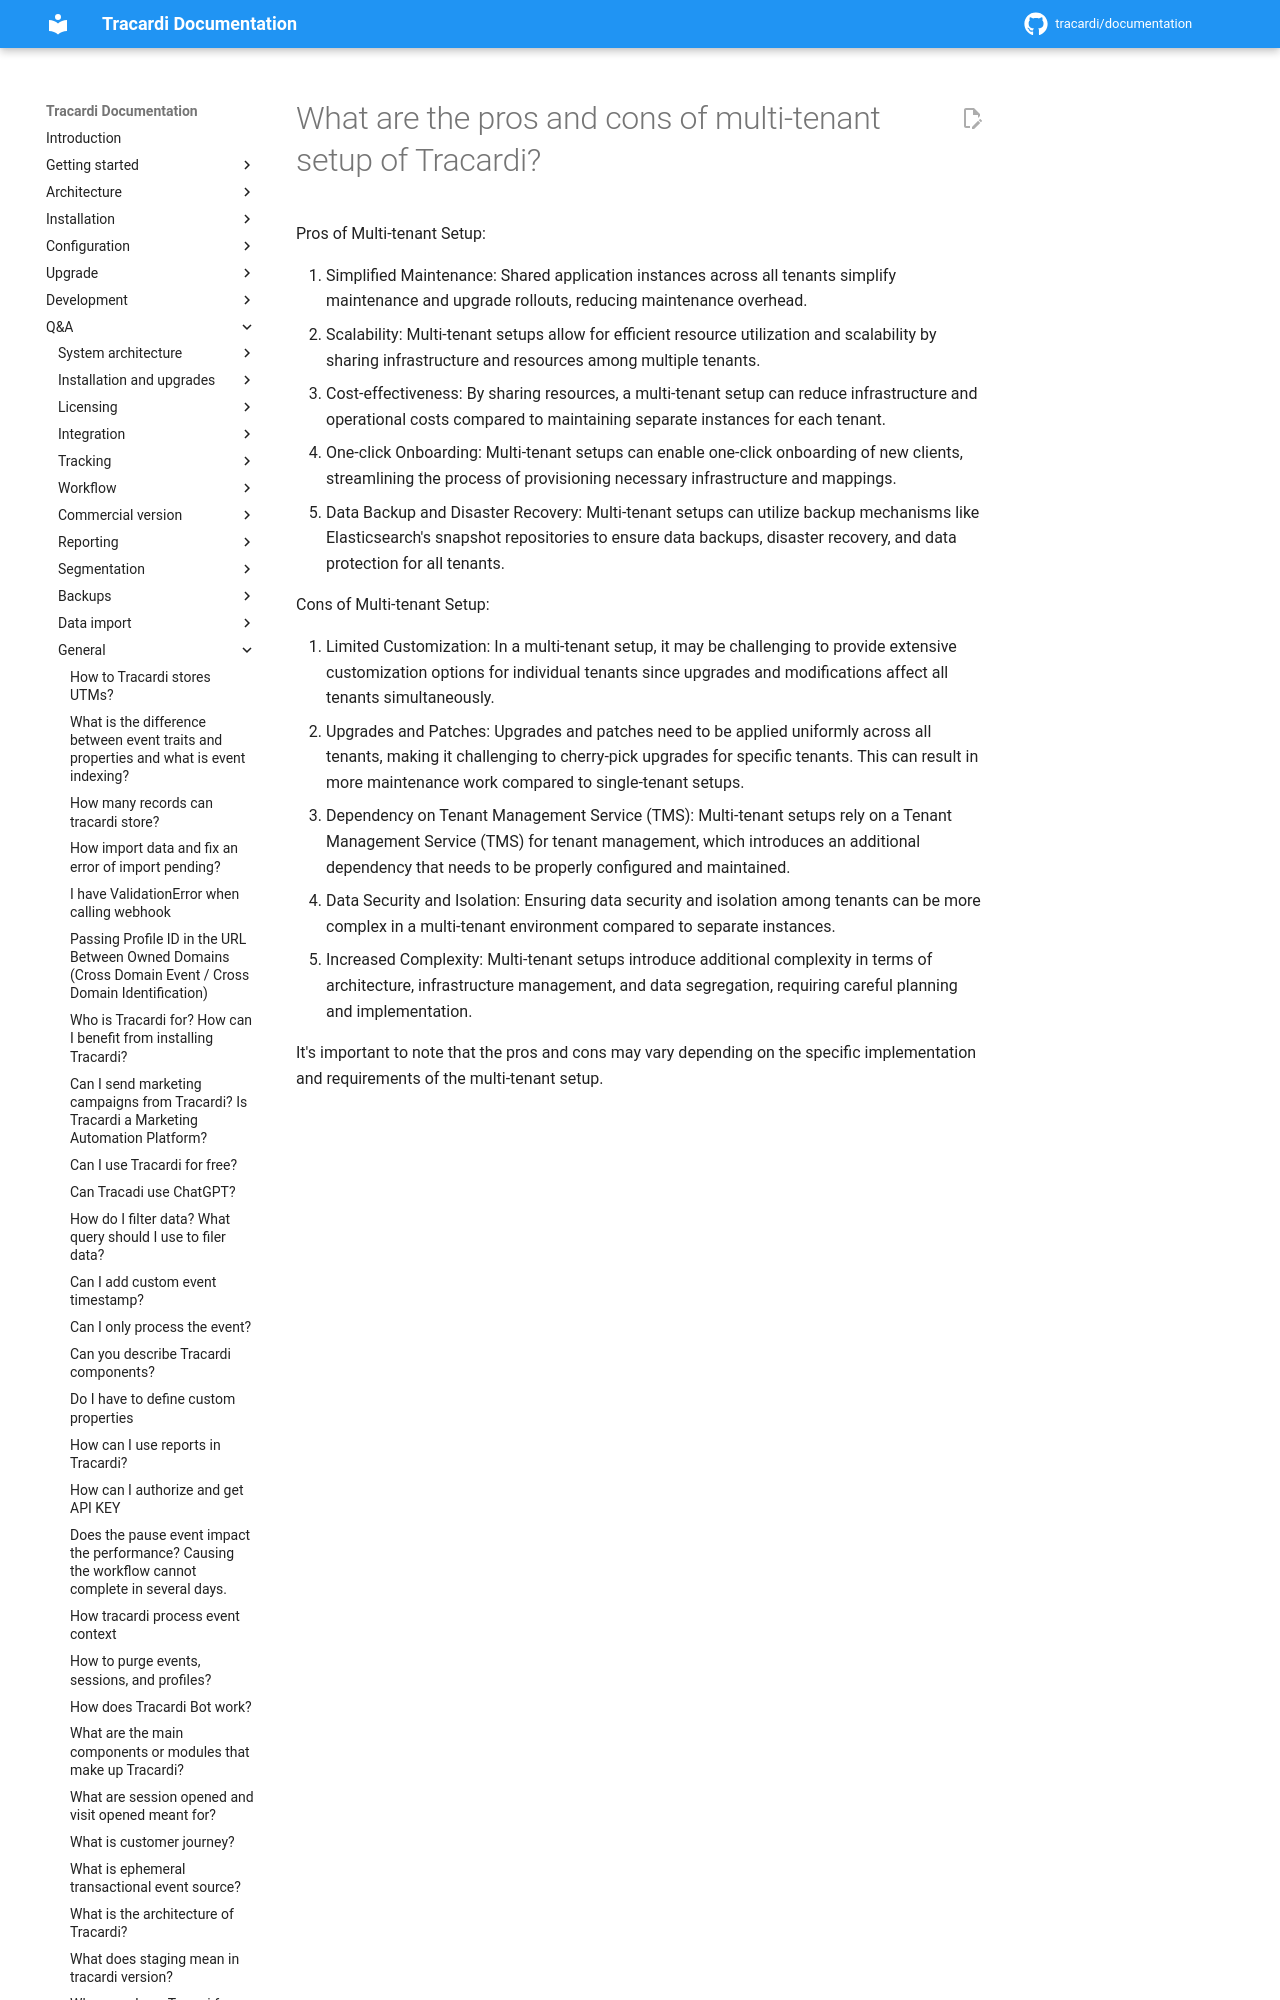

repository: Tracardi/documentation · page: 1.1.x/qa/what_are_the_pros_and_cons_of_multi-tenant_setup/index.html · generator: mkdocs

# What are the pros and cons of multi-tenant setup of Tracardi?

Pros of Multi-tenant Setup:

1. Simplified Maintenance: Shared application instances across all tenants simplify maintenance and upgrade rollouts,
   reducing maintenance overhead.
2. Scalability: Multi-tenant setups allow for efficient resource utilization and scalability by sharing infrastructure
   and resources among multiple te
